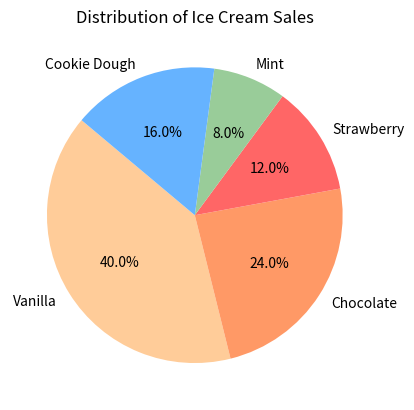

Write the Python code that produced this figure.
import matplotlib.pyplot as plt

# Sample data: ice cream flavors and the number of scoops sold
flavors = ['Vanilla', 'Chocolate', 'Strawberry', 'Mint', 'Cookie Dough']
scoops_sold = [500, 300, 150, 100, 200]
plt.pie(scoops_sold, labels=flavors, autopct='%1.1f%%', startangle=140, colors=['#ffcc99', '#ff9966', '#ff6666', '#99cc99', '#66b3ff'])
plt.title('Distribution of Ice Cream Sales')
plt.show()
